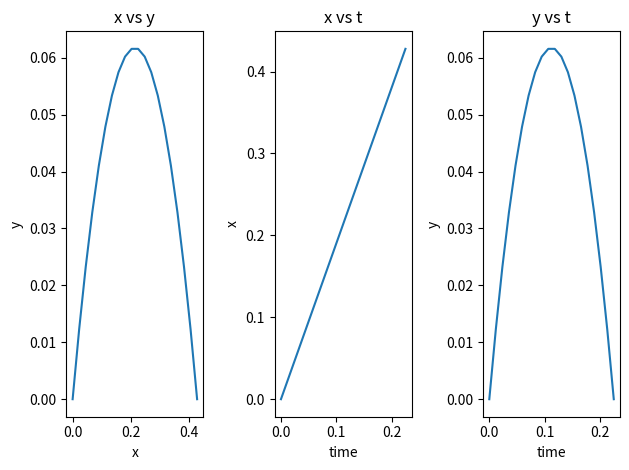

The matplotlib source for this figure:
#!/usr/bin/env python3
# -*- coding: utf-8 -*-
"""
Created on Mon Mar  4 14:57:13 2024

@author: brettnakao
"""

import numpy as np
import matplotlib.pyplot as plt

# Constants
v0 = 2.2 # in m/s
theta = 30 # in degrees
g = 9.8 # in m/s^2s

theta_rad = np.radians(theta)

# Calculate initial velocities along x and y
v0_y = v0*np.sin(theta_rad)
v0_x = v0*np.cos(theta_rad)

# Calculate total time
t_total = 2*v0_y/g

time_intervals = np.linspace(0, t_total, 20)

# Create empty arrays
x = np.empty(len(time_intervals))
y = np.empty(len(time_intervals))

# Fill arrays with x and y values
for i in range(len(time_intervals)):
    x_t = v0_x*time_intervals[i]
    y_t = v0_y*time_intervals[i] - .5*g*time_intervals[i]**2
    x[i] = x_t
    y[i] = y_t

# Plot the curves
plt.subplot(1,3,1)
plt.plot(x,y)
plt.xlabel('x')
plt.ylabel('y')
plt.title('x vs y')

plt.subplot(1,3,2)
plt.plot(time_intervals, x)
plt.xlabel('time')
plt.ylabel('x')
plt.title('x vs t')

plt.subplot(1,3,3)
plt.plot(time_intervals, y)
plt.xlabel('time')
plt.ylabel('y')
plt.title('y vs t')

plt.tight_layout()
plt.show()

